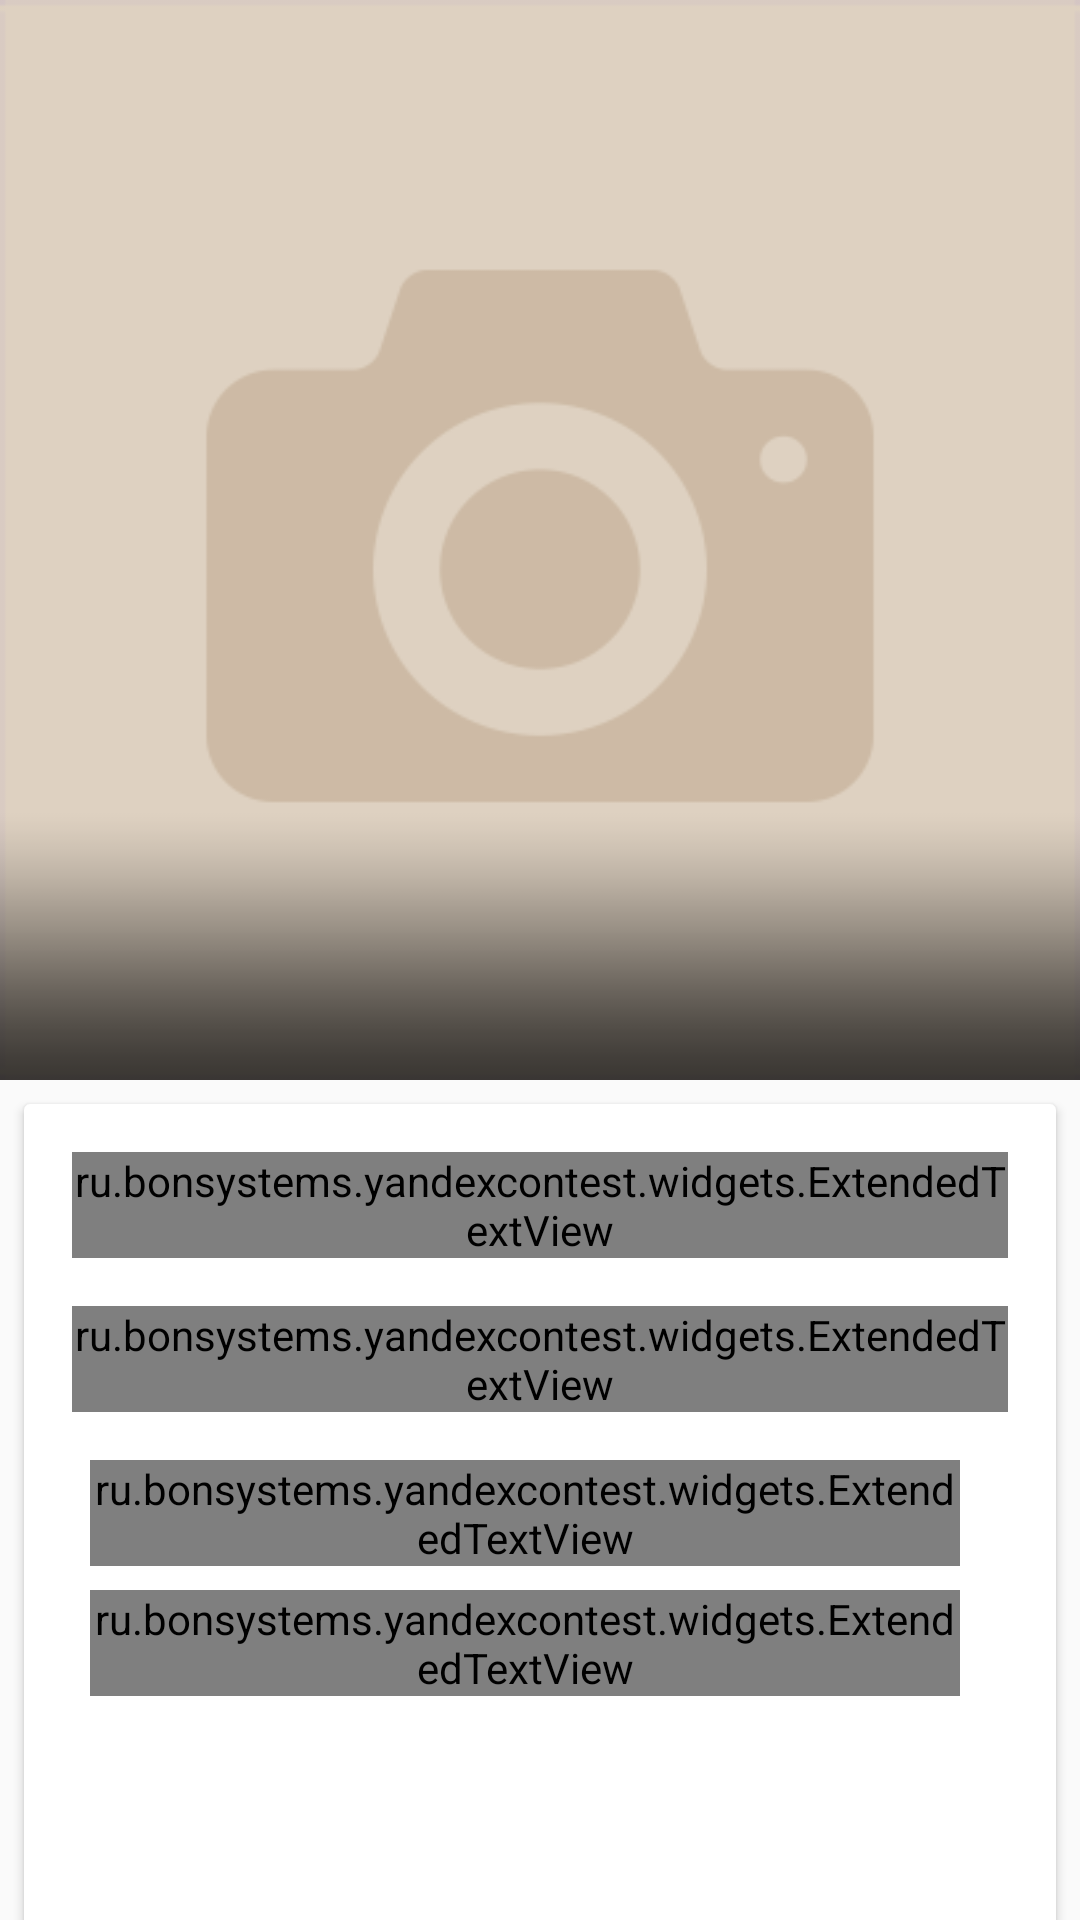

This screen was rendered from an Android layout file. Write that file and the resources it references.
<!-- AndroidManifest.xml: application theme AppTheme -->
<!-- res/layout/fragment_artist_details.xml -->
<android.support.design.widget.CoordinatorLayout
    xmlns:android="http://schemas.android.com/apk/res/android"
    xmlns:app="http://schemas.android.com/apk/res-auto"
    android:layout_width="match_parent"
    android:layout_height="match_parent">

    <android.support.design.widget.AppBarLayout
        android:layout_width="match_parent"
        android:layout_height="wrap_content"
        android:theme="@style/ThemeOverlay.AppCompat.Dark.ActionBar">

        <android.support.design.widget.CollapsingToolbarLayout
            android:layout_width="match_parent"
            style="@style/artist_description_toolbar_height"
            app:layout_scrollFlags="scroll|exitUntilCollapsed"
            app:contentScrim="?attr/colorPrimary">

            <ImageView
                android:id="@+id/artist_cover"
                app:layout_collapseMode="parallax"
                android:layout_width="match_parent"
                android:layout_height="match_parent"
                android:src="@drawable/photo_dummy"
                android:scaleType="centerCrop" />
            <ImageView
                android:src="@drawable/overlay_shadow"
                android:layout_width="match_parent"
                android:layout_height="90dp"
                android:scaleType="fitXY"
                android:layout_gravity="bottom"/>
            <android.support.v7.widget.Toolbar
                android:id="@+id/base_toolbar"
                android:layout_width="match_parent"
                android:layout_height="?attr/actionBarSize"
                app:popupTheme="@style/ThemeOverlay.AppCompat.Light"
                app:layout_scrollFlags="scroll|enterAlways"
                app:layout_collapseMode="pin"/>
        </android.support.design.widget.CollapsingToolbarLayout>
    </android.support.design.widget.AppBarLayout>

    <android.support.v4.widget.NestedScrollView
        android:layout_width="match_parent"
        android:layout_height="match_parent"
        android:paddingBottom="16dp"
        app:layout_behavior="@string/appbar_scrolling_view_behavior">
        <android.support.v7.widget.CardView
            android:layout_gravity="center_horizontal"
            style="@style/artist_description_frame_width"
            android:layout_height="wrap_content"
            android:layout_margin="8dp"
            app:cardBackgroundColor="@color/cardview_light_background"
            android:orientation="vertical">


            <LinearLayout
                android:layout_width="match_parent"
                android:layout_height="match_parent"
                android:padding="16dp"
                android:orientation="vertical">

                <ru.bonsystems.yandexcontest.widgets.ExtendedTextView
                    android:layout_width="wrap_content"
                    android:layout_height="wrap_content"
                    android:layout_marginBottom="16dp"
                    android:textSize="26sp"
                    android:textColor="#000"
                    android:text="@string/artist_details_header_biography"
                    android:layout_gravity="bottom"
                    app:typeface="fonts/Roboto-Light.ttf" />
                <ru.bonsystems.yandexcontest.widgets.ExtendedTextView
                    android:id="@+id/artist_description"
                    android:layout_width="wrap_content"
                    android:layout_height="wrap_content"
                    android:textSize="18sp"
                    android:textColor="#ab000000"
                    android:text="@string/lorem"
                    android:layout_gravity="bottom"
                    app:typeface="fonts/Roboto-Light.ttf"/>

                <LinearLayout
                    android:layout_width="match_parent"
                    android:layout_height="wrap_content"
                    android:layout_marginTop="16dp"
                    android:layout_marginBottom="16dp"
                    android:orientation="vertical">
                    <LinearLayout
                        android:layout_width="wrap_content"
                        android:layout_height="wrap_content"
                        android:orientation="horizontal"
                        android:layout_gravity="center_vertical"
                        android:layout_marginBottom="8dp">
                        <ImageView
                            android:layout_width="wrap_content"
                            android:layout_height="wrap_content"
                            android:src="@drawable/ic_library_music_black_24dp"
                            android:layout_marginRight="6dp"
                            android:alpha="0.65"/>
                        <ru.bonsystems.yandexcontest.widgets.ExtendedTextView
                            android:id="@+id/artist_tracks"
                            android:layout_width="wrap_content"
                            android:layout_height="wrap_content"
                            android:layout_marginRight="16dp"
                            android:textSize="18sp"
                            android:textColor="#7f000000"
                            android:layout_gravity="bottom"
                            app:typeface="fonts/Roboto-Light.ttf"/>
                    </LinearLayout>

                    <LinearLayout
                        android:layout_width="wrap_content"
                        android:layout_height="wrap_content"
                        android:orientation="horizontal"
                        android:layout_gravity="center_vertical"
                        android:layout_marginBottom="8dp">
                        <ImageView
                            android:layout_width="wrap_content"
                            android:layout_height="wrap_content"
                            android:src="@drawable/ic_album_black_24dp"
                            android:layout_marginRight="6dp"
                            android:alpha="0.65"/>
                        <ru.bonsystems.yandexcontest.widgets.ExtendedTextView
                            android:id="@+id/artist_albums"
                            android:layout_width="wrap_content"
                            android:layout_height="wrap_content"
                            android:layout_marginRight="16dp"
                            android:textSize="18sp"
                            android:textColor="#7f000000"
                            android:layout_gravity="bottom"
                            app:typeface="fonts/Roboto-Light.ttf"/>
                    </LinearLayout>

                    <LinearLayout
                        android:layout_width="wrap_content"
                        android:layout_height="wrap_content"
                        android:orientation="horizontal"
                        android:layout_gravity="center_vertical">
                        <ru.bonsystems.yandexcontest.widgets.ExtendedTextView
                            android:layout_width="wrap_content"
                            android:layout_height="wrap_content"
                            android:layout_marginRight="6dp"
                            android:textSize="18sp"
                            android:textColor="#c3000000"
                            android:layout_gravity="bottom"
                            app:typeface="fonts/Roboto-Light.ttf"
                            android:text="Жанры:"/>
                        <ru.bonsystems.yandexcontest.widgets.ExtendedTextView
                            android:id="@+id/artist_genres"
                            android:layout_width="wrap_content"
                            android:layout_height="wrap_content"
                            android:textSize="18sp"
                            android:textColor="#7f000000"
                            android:layout_gravity="bottom"
                            app:typeface="fonts/Roboto-Light.ttf" />
                    </LinearLayout>
                </LinearLayout>

                <include layout="@layout/artist_description_actions"/>
            </LinearLayout>
        </android.support.v7.widget.CardView>
    </android.support.v4.widget.NestedScrollView>
</android.support.design.widget.CoordinatorLayout>
<!-- res/layout/artist_description_actions.xml (included above) -->
<?xml version="1.0" encoding="utf-8"?>
<LinearLayout
    xmlns:android="http://schemas.android.com/apk/res/android"
    android:id="@+id/artist_description_actions_layout"
    android:orientation="horizontal"
    android:gravity="right"
    android:layout_width="match_parent"
    android:layout_height="match_parent"
    android:background="#ffffff">
    <Button
        android:id="@+id/artist_description_goto_site"
        style="@style/AppTheme.RaisedButton"
        android:layout_width="wrap_content"
        android:layout_height="wrap_content"
        android:text="@string/artist_description_link_button_text"/>
</LinearLayout>
<!-- resources referenced by this layout -->
<resources>
  <!-- drawable overlay_shadow: png bitmap (drawable, 15413 bytes) -->
  <!-- drawable photo_dummy: png bitmap (drawable-hdpi, 18229 bytes) -->
  <string name="artist_description_link_button_text">На сайт исполнителя</string>
  <string name="artist_details_header_biography">Биография</string>
  <string name="lorem">Lorem ipsum dolor sit amet</string>
  <style name="AppTheme.RaisedButton" parent="Base.Widget.AppCompat.Button.Colored">
          <item name="android:padding">20dp</item>
          <item name="android:textColor">#fff</item>
      </style>
  <style name="artist_description_frame_width">
          <item name="android:layout_width">match_parent</item>
      </style>
  <style name="artist_description_toolbar_height">
          <item name="android:layout_height">360dp</item>
      </style>
  <style name="AppTheme" parent="Theme.AppCompat.Light.NoActionBar">
          <item name="colorPrimary">@color/colorPrimary</item>
          <item name="colorPrimaryDark">@color/colorPrimaryDark</item>
          <item name="colorAccent">@color/colorAccent</item>
          <item name="android:buttonStyle">@style/AppTheme.ButtonStyle</item>
      </style>
  <color name="colorPrimary">#967ad6</color>
  <color name="colorPrimaryDark">#7f67b6</color>
  <color name="colorAccent">#5f4f86</color>
  <style name="AppTheme.ButtonStyle" parent="Base.Widget.AppCompat.Button.Borderless.Colored">
          <item name="android:padding">20dp</item>
      </style>
</resources>
